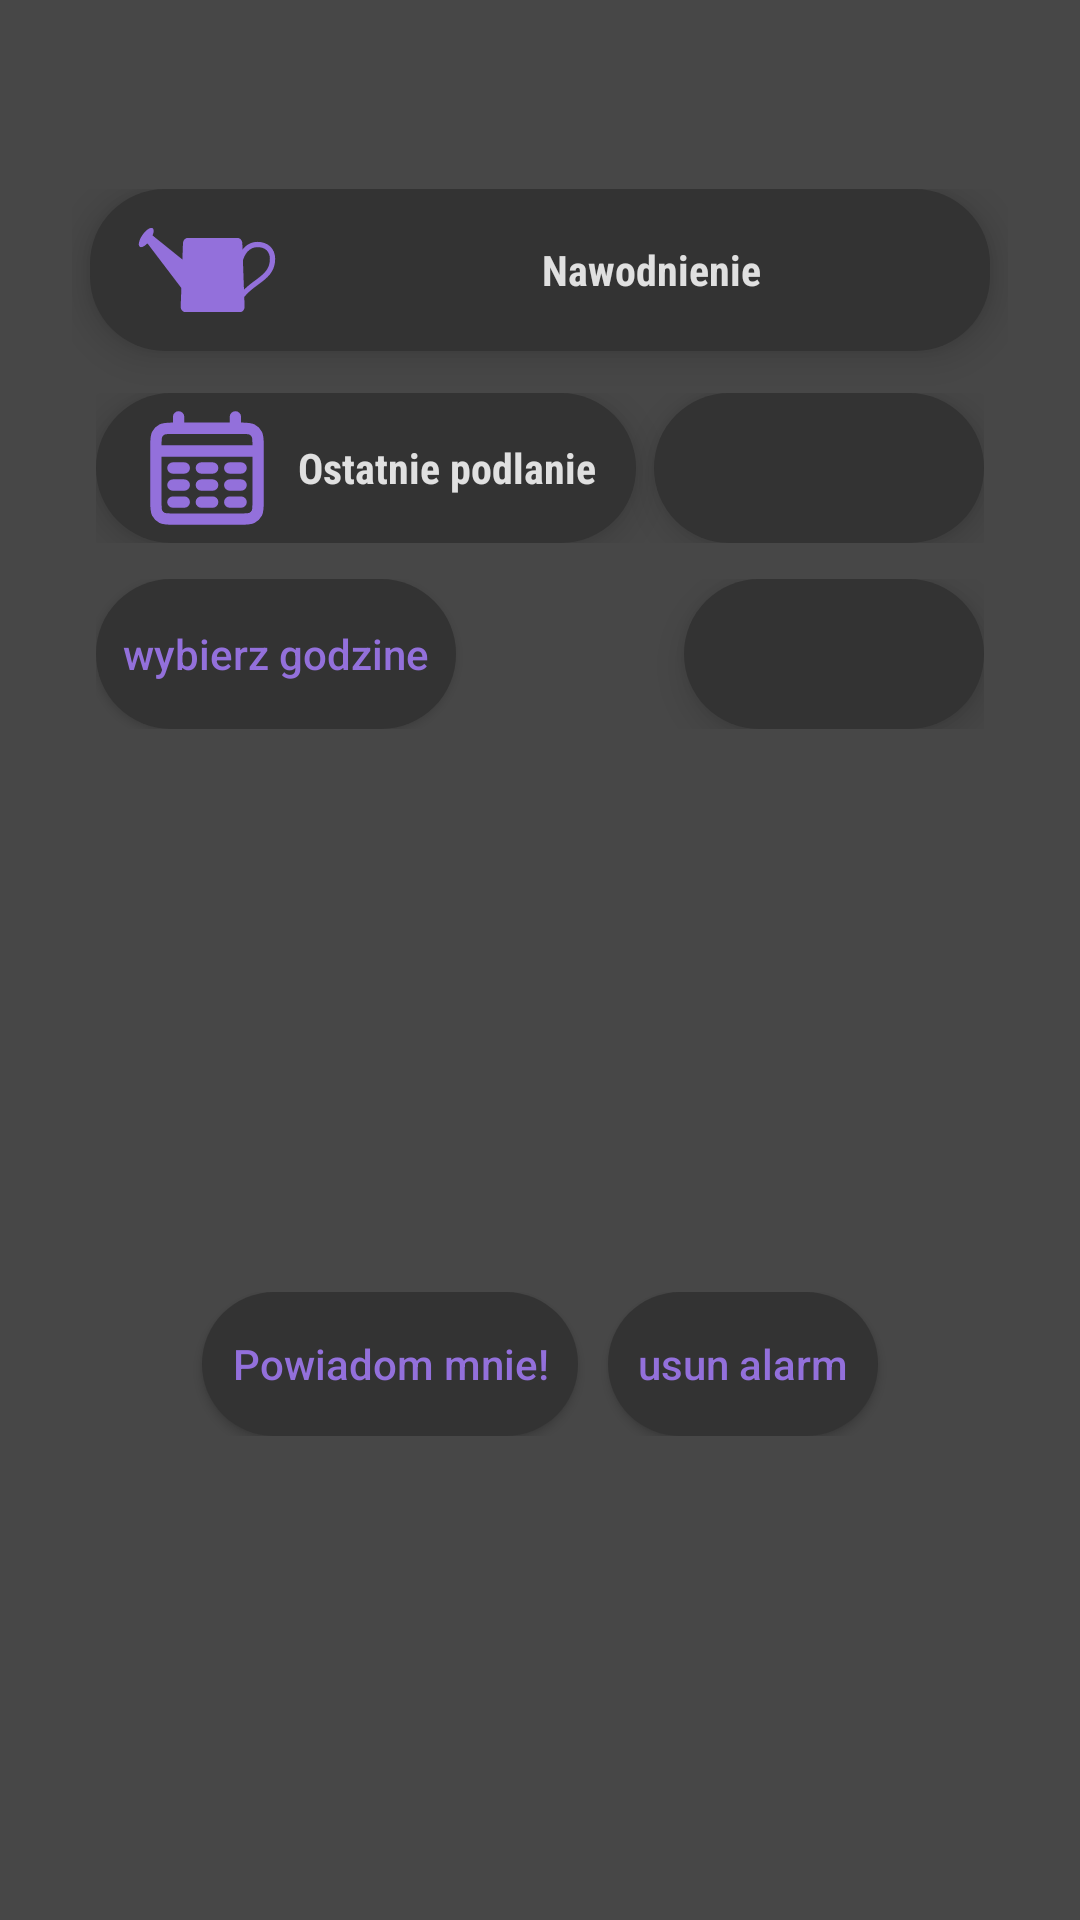

Reconstruct the res/layout file that produces this screen, plus the resources it refers to.
<!-- AndroidManifest.xml: application theme Base.Theme.Aplikacja -->
<!-- res/layout/fragment_przypomnienia.xml -->
<?xml version="1.0" encoding="utf-8"?>
<androidx.constraintlayout.widget.ConstraintLayout xmlns:android="http://schemas.android.com/apk/res/android"
    xmlns:app="http://schemas.android.com/apk/res-auto"
    xmlns:tools="http://schemas.android.com/tools"
    android:layout_width="match_parent"
    android:layout_height="match_parent"
    android:background="@color/grayish"
    tools:context=".fragments.PrzypomnieniaFragment">

    
    <TextView
        android:id="@+id/przypomnienia_name"
        android:layout_width="match_parent"
        android:layout_height="wrap_content"
        android:layout_marginTop="12dp"
        android:elevation="8dp"
        android:gravity="center"
        android:textSize="20sp"
        android:textStyle="bold"
        app:layout_constraintEnd_toEndOf="parent"
        app:layout_constraintStart_toStartOf="parent"
        app:layout_constraintTop_toTopOf="parent"
        tools:text="nazwa kwiata" />

    <LinearLayout
        android:id="@+id/linearLayout3"
        android:layout_width="match_parent"
        android:layout_height="wrap_content"
        android:layout_marginLeft="24dp"
        android:layout_marginTop="24dp"
        android:layout_marginRight="24dp"
        android:gravity="center"
        android:orientation="vertical"
        app:layout_constraintEnd_toEndOf="parent"
        app:layout_constraintStart_toStartOf="parent"
        app:layout_constraintTop_toBottomOf="@+id/przypomnienia_name">

        <LinearLayout
            android:layout_width="300dp"
            android:layout_height="wrap_content"
            android:layout_marginBottom="12dp"
            android:background="@drawable/przypomnienia_background"
            android:elevation="8dp"
            android:orientation="horizontal"
            android:padding="2dp">

            <ImageView
                android:layout_width="50dp"
                android:layout_height="50dp"
                android:layout_marginLeft="12dp"
                android:src="@drawable/watering_can_icon" />

            <TextView
                android:layout_width="match_parent"
                android:layout_height="match_parent"
                android:layout_marginStart="12dp"
                android:gravity="center"
                android:text="Nawodnienie"
                android:textStyle="bold" />
        </LinearLayout>

        <androidx.constraintlayout.widget.ConstraintLayout
            android:id="@+id/przypomnienia_data"
            android:layout_width="300dp"
            android:layout_height="wrap_content"
            android:padding="2dp">

            <LinearLayout
                android:layout_width="180dp"
                android:layout_height="wrap_content"
                android:background="@drawable/przypomnienia_background"
                android:elevation="8dp"
                android:orientation="horizontal"
                app:layout_constraintBottom_toBottomOf="parent"
                app:layout_constraintStart_toStartOf="parent"
                app:layout_constraintTop_toTopOf="parent">

                <ImageView
                    android:layout_width="50dp"
                    android:layout_height="50dp"
                    android:layout_marginLeft="12dp"
                    android:src="@drawable/calendar_icon" />

                <TextView
                    android:layout_width="0dp"
                    android:layout_height="match_parent"
                    android:layout_marginEnd="8dp"
                    android:layout_weight="1"
                    android:gravity="center"
                    android:text="Ostatnie podlanie"
                    android:textStyle="bold" />
            </LinearLayout>

            <TextView
                android:id="@+id/przypomnienia_ostatnia_data"
                android:layout_width="110dp"
                android:layout_height="0dp"
                android:background="@drawable/przypomnienia_background"
                android:elevation="8dp"
                android:fontFamily="sans-serif-black"
                android:gravity="center"
                android:textSize="17sp"
                android:textStyle="bold"
                app:layout_constraintBottom_toBottomOf="parent"
                app:layout_constraintEnd_toEndOf="parent"
                app:layout_constraintTop_toTopOf="parent"
                tools:text="04/12/2024" />

        </androidx.constraintlayout.widget.ConstraintLayout>

        <androidx.constraintlayout.widget.ConstraintLayout
            android:layout_width="300dp"
            android:layout_height="wrap_content"
            android:layout_marginTop="8dp"
            android:orientation="horizontal"
            android:padding="2dp">

            <androidx.appcompat.widget.AppCompatButton
                android:id="@+id/przypomnienia_ustaw_godzine"
                android:layout_width="120dp"
                android:layout_height="50dp"
                android:background="@drawable/przypomnienia_background"
                android:elevation="8dp"
                android:text="wybierz godzine"
                android:textAllCaps="false"
                android:textColor="@color/purplemagnolia"
                app:layout_constraintBottom_toBottomOf="parent"
                app:layout_constraintStart_toStartOf="parent"
                app:layout_constraintTop_toTopOf="parent" />

            <TextView
                android:id="@+id/przypomnienia_godzina"
                android:layout_width="100dp"
                android:layout_height="50dp"
                android:background="@drawable/przypomnienia_background"
                android:elevation="8dp"
                android:fontFamily="sans-serif-black"
                android:gravity="center"
                android:textSize="20sp"
                app:layout_constraintBottom_toBottomOf="parent"
                app:layout_constraintEnd_toEndOf="parent"
                app:layout_constraintTop_toTopOf="parent"
                tools:text="18:00" />
        </androidx.constraintlayout.widget.ConstraintLayout>

        <TextView
            android:id="@+id/przypomnenia_oszacowany_czas"
            android:layout_width="match_parent"
            android:layout_height="wrap_content"
            android:fontFamily="sans-serif-black"
            android:gravity="center"
            android:padding="4dp"
            android:textColor="#80E0E0E0"
            android:textSize="12sp"
            tools:text="Nawodnienie w dniu: 10 Maj 2024, 18:00" />
    </LinearLayout>

    <LinearLayout
        android:layout_width="match_parent"
        android:layout_height="wrap_content"
        android:orientation="horizontal"
        app:layout_constraintBottom_toBottomOf="parent"
        app:layout_constraintEnd_toEndOf="parent"
        app:layout_constraintStart_toStartOf="parent"
        android:gravity="center"
        app:layout_constraintTop_toBottomOf="@+id/linearLayout3">

        <androidx.appcompat.widget.AppCompatButton
            android:id="@+id/przypomnienia_przycisk"
            android:layout_width="wrap_content"
            android:layout_height="wrap_content"
            android:background="@drawable/przypomnienia_background"
            android:text="Powiadom mnie!"
            android:textAllCaps="false"
            android:textColor="@color/purplemagnolia"
            android:padding="10dp"
            app:layout_constraintBottom_toBottomOf="parent"
            app:layout_constraintEnd_toEndOf="parent"
            app:layout_constraintStart_toStartOf="parent"
            app:layout_constraintTop_toBottomOf="@+id/linearLayout3" />

        <androidx.appcompat.widget.AppCompatButton
            android:id="@+id/usun_alarm"
            android:layout_width="wrap_content"
            android:layout_height="wrap_content"
            android:background="@drawable/przypomnienia_background"
            android:text="usun alarm"
            android:textAllCaps="false"
            android:padding="10dp"
            android:layout_marginStart="10dp"
            android:textColor="@color/purplemagnolia"
            app:layout_constraintBottom_toBottomOf="parent"
            app:layout_constraintEnd_toEndOf="parent"
            app:layout_constraintStart_toStartOf="parent"
            app:layout_constraintTop_toBottomOf="@+id/przypomnienia_przycisk" />
    </LinearLayout>


</androidx.constraintlayout.widget.ConstraintLayout>
<!-- resources referenced by this layout -->
<resources>
  <color name="grayish">#474747</color>
  <color name="purplemagnolia">#9370DB</color>
  <!-- drawable calendar_icon (drawable) -->
  <vector android:height="24dp" android:viewportHeight="26.4"
      android:viewportWidth="26.4" android:width="24dp" xmlns:android="http://schemas.android.com/apk/res/android">
      <path android:fillColor="#00000000"
          android:pathData="M4.2,10.2L22.2,10.2M8.2,4.2L8.2,6.2M18.2,4.2L18.2,6.2M7.2,13.2L9.2,13.2M12.2,13.2L14.2,13.2M17.2,13.2L19.2,13.2M7.2,16.2L9.2,16.2M12.2,16.2L14.2,16.2M17.2,16.2L19.2,16.2M7.2,19.2L9.2,19.2M12.2,19.2L14.2,19.2M17.2,19.2L19.2,19.2M7.4,22.2L19,22.2C20.12,22.2 20.68,22.2 21.108,21.982C21.484,21.79 21.79,21.484 21.982,21.108C22.2,20.68 22.2,20.12 22.2,19L22.2,9.4C22.2,8.28 22.2,7.72 21.982,7.292C21.79,6.916 21.484,6.61 21.108,6.418C20.68,6.2 20.12,6.2 19,6.2L7.4,6.2C6.28,6.2 5.72,6.2 5.292,6.418C4.916,6.61 4.61,6.916 4.418,7.292C4.2,7.72 4.2,8.28 4.2,9.4L4.2,19C4.2,20.12 4.2,20.68 4.418,21.108C4.61,21.484 4.916,21.79 5.292,21.982C5.72,22.2 6.28,22.2 7.4,22.2Z"
          android:strokeColor="@color/purplemagnolia" android:strokeLineCap="round" android:strokeWidth="2"/>
  </vector>
  <!-- drawable przypomnienia_background (drawable) -->
  <?xml version="1.0" encoding="utf-8"?>
  <shape xmlns:android="http://schemas.android.com/apk/res/android"
      android:shape="rectangle">
      <corners android:radius="25dp"/>
      <solid android:color="@color/bgdark"/>
  </shape>
  <!-- drawable watering_can_icon (drawable) -->
  <vector android:height="24dp" android:viewportHeight="619.54"
      android:viewportWidth="619.54" android:width="24dp" xmlns:android="http://schemas.android.com/apk/res/android">
      <path android:fillColor="@color/purplemagnolia" android:pathData="M518.47,193.56c-28.24,0 -48.24,13.89 -61.97,31.83l-0.8,-24.79c0,-12.07 -8.44,-22.99 -18.87,-22.99L229.33,177.62c-10.41,0 -18.87,10.92 -18.87,22.99l-2.33,65.7L84.93,167.11c5.81,-13.93 6.49,-25.54 0.52,-29.7c-8.6,-5.98 -27.44,6.41 -42.09,27.48c-14.65,21.07 -19.56,43.07 -10.96,49.05c6.59,4.58 19.17,-1.6 31.29,-14.18l140.22,184.53l-2.88,77.2c0,12.07 8.44,22.16 18.87,22.16L446.26,483.64c10.41,0 18.87,-10.09 18.87,-22.16l-1.51,-40.59c17.7,-21.79 38.25,-36.49 58.32,-51.32c35.72,-26.39 69.44,-51.01 69.44,-105.89C591.38,221.56 562.08,193.56 518.47,193.56zM508.95,352.61c-15.02,11.1 -31.16,23.22 -46.46,38.4l-4.39,-121.34c6.9,-21.88 23.35,-54.26 60.37,-54.26c31.98,0 51.06,18.15 51.06,48.58C569.53,307.86 542.79,327.61 508.95,352.61z"/>
  </vector>
  <style name="Base.Theme.Aplikacja" parent="Theme.Material3.DayNight.NoActionBar">
          
          
          <item name="android:textViewStyle">@style/CustomFontStyle</item>
          <item name="colorPrimary">@color/bgdark</item>
          <item name="colorPrimaryVariant">@color/grayish</item>
          <item name="android:statusBarColor">@color/bgdark</item>
          <item name="colorAccent">@color/bgdark</item>
      </style>
  <color name="bgdark">#333333</color>
  <style name="CustomFontStyle">
          <item name="android:fontFamily">sans-serif-condensed</item>
          <item name="android:textColor">@color/fontcolor</item>
      </style>
  <color name="fontcolor">#E0E0E0</color>
</resources>
